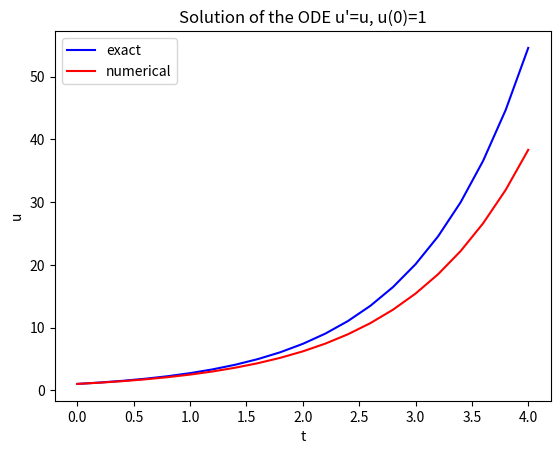

Write Python code to recreate this figure.
"""Function implementing the Forward Euler method for scalar ODEs."""
import numpy as np

def ForwardEuler(f, U0, T, n):
    """Solve u'=f(u,t), u(0)=U0, with n steps until t=T."""
    t = np.zeros(n+1)
    u = np.zeros(n+1)  # u[k] is the solution at time t[k]
    u[0] = U0
    dt = T/float(n)
    for k in range(n):
        t[k+1] = t[k] + dt
        u[k+1] = u[k] + dt*f(u[k], t[k])
    return u, t



#Two verifications
def test_ForwardEuler_against_hand_calculations():
    """Verify ForwardEuler against hand calc. for 3 time steps in u'=u."""
    def f(u, t):
         return u
    u, t = ForwardEuler(f, U0=1, T=0.2, n=2)
    exact = np.array([1, 1.1, 1.21])  # hand calculations
    error = np.abs(exact - u).max()
    success = error < 1E-14
    assert success, '|exact - u| = %g != 0' % error

def test_ForwardEuler_against_linear_solution():
    """Use knowledge of an exact numerical solution for testing."""
    def f(u, t):
        return 0.2 + (u - u_exact(t))**4

    def u_exact(t):
        return 0.2*t + 3

    u, t = ForwardEuler(f, U0=u_exact(0), T=3, n=5)
    u_e = u_exact(t)
    error = np.abs(u_e - u).max()
    success = error < 1E-14
    assert success, '|exact - u| = %g != 0' % error

if __name__ == '__main__':
    #Make 2 tests
    test_ForwardEuler_against_hand_calculations()
    test_ForwardEuler_against_linear_solution()
    
    #Solve problem: u'=u as a demo
    def f(u, t):
        return u

    u, t = ForwardEuler(f, U0=1, T=4, n=20)

    # Compare numerical solution and exact solution in a plot
    import matplotlib.pyplot as plt
    u_exact = np.exp(t)
    plt.plot(t, u_exact, 'b-',label="exact")
    plt.plot(t, u, 'r-',label="numerical")
    plt.legend()
    plt.xlabel('t')
    plt.ylabel('u')
    plt.title("Solution of the ODE u'=u, u(0)=1")
    plt.savefig("ejE15.png")
